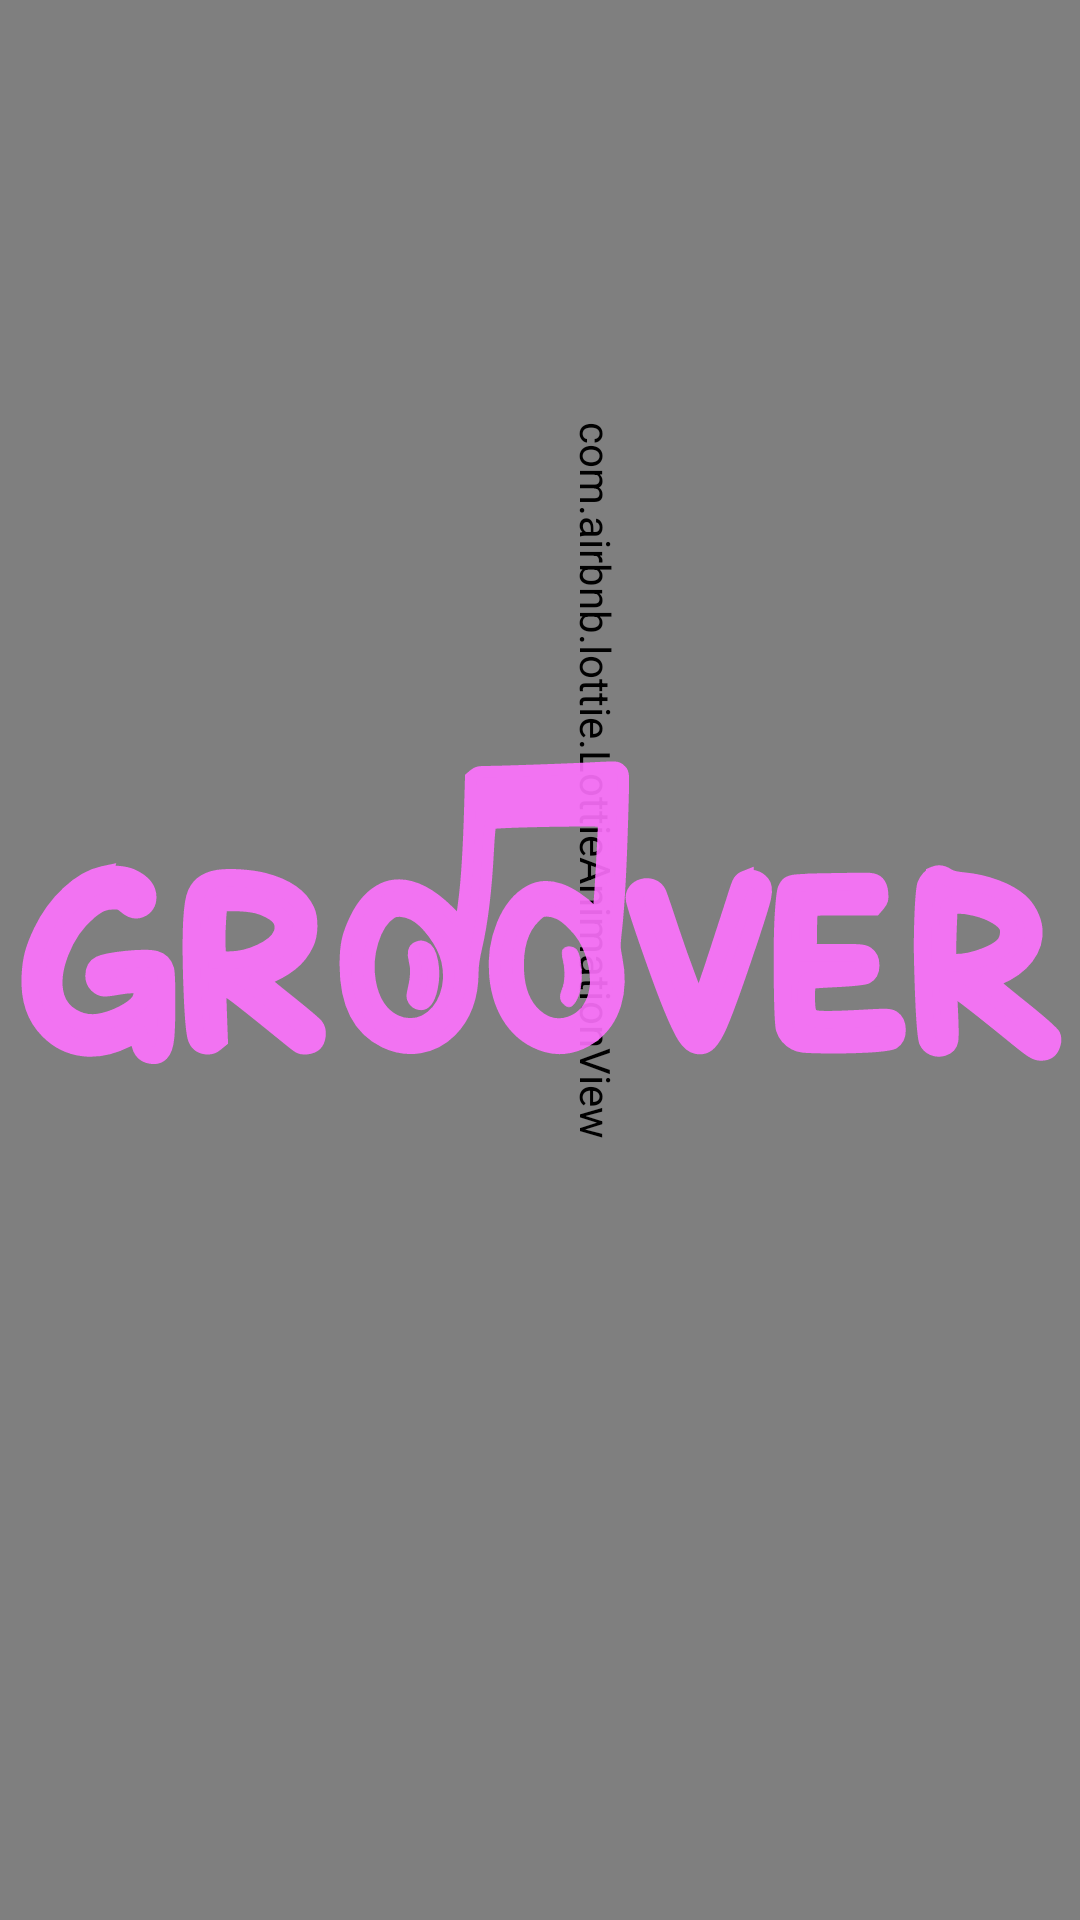

Produce the Android XML layout that renders to this screen, including the resource entries it uses.
<!-- AndroidManifest.xml: application theme Theme.MyApplication2 -->
<!-- res/layout/activity_splash.xml -->
<?xml version="1.0" encoding="utf-8"?>
<androidx.constraintlayout.widget.ConstraintLayout
    xmlns:android="http://schemas.android.com/apk/res/android"
    xmlns:app="http://schemas.android.com/apk/res-auto"
    xmlns:tools="http://schemas.android.com/tools"
    android:id="@+id/splashLayout"
    android:layout_width="match_parent"
    android:layout_height="match_parent"
    >
    <com.airbnb.lottie.LottieAnimationView
        android:id="@+id/animation_view"
        android:layout_width="930dp"
        android:layout_height="1000dp"
        android:rotation="90"
        app:layout_constraintBottom_toBottomOf="parent"
        app:layout_constraintEnd_toEndOf="parent"
        app:layout_constraintHorizontal_bias="0.468"
        app:layout_constraintStart_toStartOf="parent"
        app:layout_constraintTop_toTopOf="parent"
        app:layout_constraintVertical_bias="0.668"
        app:lottie_autoPlay="true"
        app:lottie_loop="true"
        app:lottie_rawRes="@raw/animationbg" />

    <ImageView
        android:id="@+id/logoImage"
        android:layout_width="407dp"
        android:layout_height="405dp"
        android:contentDescription="Groover Logo"
        android:src="@drawable/logo"
        app:layout_constraintBottom_toBottomOf="parent"
        app:layout_constraintEnd_toEndOf="parent"
        app:layout_constraintStart_toStartOf="parent"
        app:layout_constraintTop_toTopOf="parent" />
</androidx.constraintlayout.widget.ConstraintLayout>
<!-- resources referenced by this layout -->
<resources>
  <!-- drawable logo: vector/xml drawable (drawable, 5836 chars, omitted) -->
  <style name="Theme.MyApplication2" parent="Theme.MaterialComponents.DayNight.NoActionBar">
          
          <item name="colorPrimary">#18193A</item>
          <item name="colorPrimaryVariant">#18193A</item>
          <item name="colorOnPrimary">@color/white</item>
  
          
          <item name="colorSecondary">#18193A</item>
          <item name="colorSecondaryVariant">#18193A</item>
          <item name="colorOnSecondary">@color/white</item>
  
          
          <item name="android:statusBarColor">@android:color/transparent</item>
          <item name="android:windowLightStatusBar">false</item>
          <item name="android:windowTranslucentStatus">true</item>
  
          
          <item name="windowActionBar">false</item>
          <item name="windowNoTitle">true</item>
      </style>
  <!-- not gathered from this repository: default colours our renderer supplied (Android Studio template values) -->
  <color name="white">#FFFFFFFF</color>
</resources>
